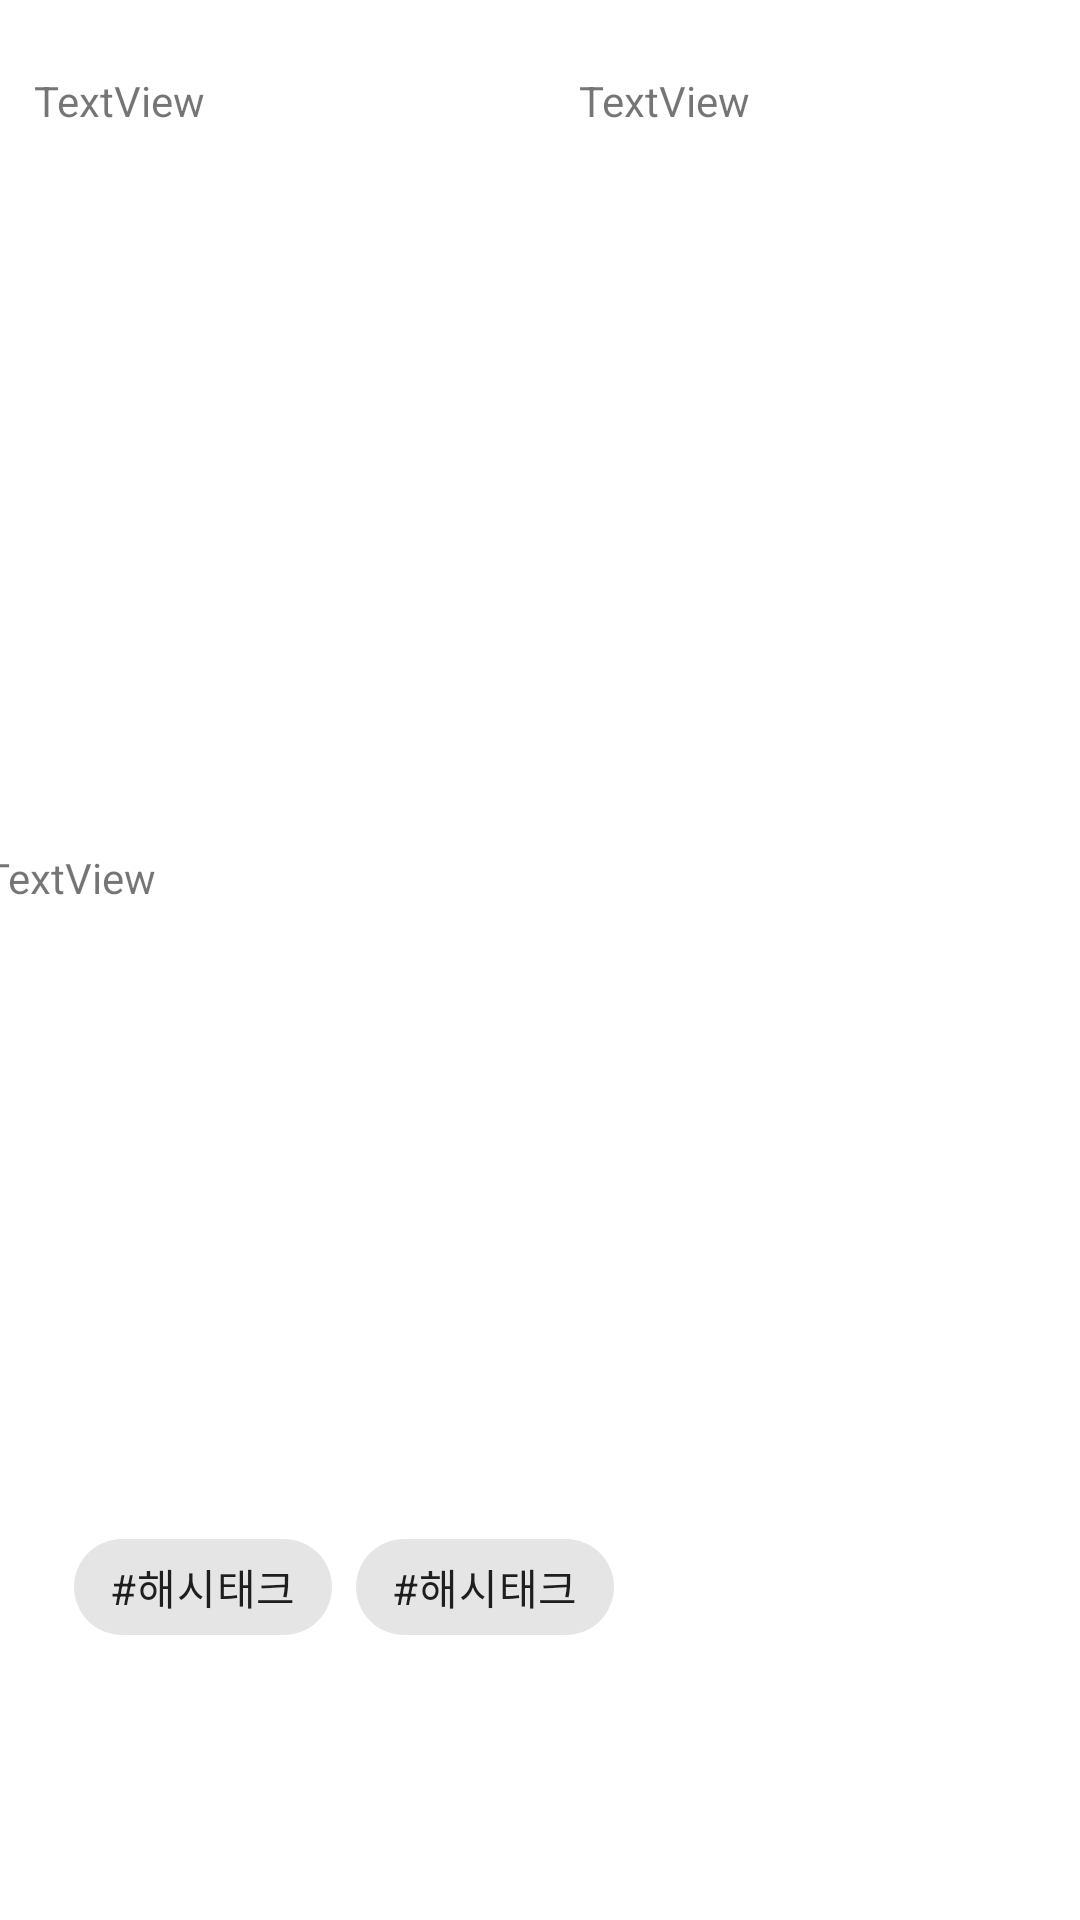

Here is an Android app screen rendered from its layout file. Give the layout XML and the strings, colors and styles it references.
<!-- AndroidManifest.xml: application theme Theme.HackerthonProject -->
<!-- res/layout/activity_map_info2.xml -->
<?xml version="1.0" encoding="utf-8"?>
<androidx.constraintlayout.widget.ConstraintLayout xmlns:android="http://schemas.android.com/apk/res/android"
    xmlns:app="http://schemas.android.com/apk/res-auto"
    xmlns:tools="http://schemas.android.com/tools"
    android:layout_width="match_parent"
    android:layout_height="match_parent"
    tools:context=".mapInfo">

    <ImageView
        android:id="@+id/imageView"
        android:layout_width="368dp"
        android:layout_height="167dp"
        android:layout_marginTop="40dp"
        app:layout_constraintEnd_toEndOf="parent"
        app:layout_constraintHorizontal_bias="0.604"
        app:layout_constraintStart_toStartOf="parent"
        app:layout_constraintTop_toBottomOf="@+id/titleView"
        tools:srcCompat="@tools:sample/avatars" />

    <TextView
        android:id="@+id/infoView"
        android:layout_width="371dp"
        android:layout_height="198dp"
        android:layout_marginTop="16dp"
        android:text="TextView"
        app:layout_constraintEnd_toEndOf="parent"
        app:layout_constraintStart_toStartOf="parent"
        app:layout_constraintTop_toBottomOf="@+id/imageView" />

    <com.google.android.material.chip.ChipGroup
        android:layout_width="310dp"
        android:layout_height="63dp"
        android:layout_marginTop="24dp"
        app:layout_constraintEnd_toEndOf="parent"
        app:layout_constraintHorizontal_bias="0.495"
        app:layout_constraintStart_toStartOf="parent"
        app:layout_constraintTop_toBottomOf="@+id/infoView">

        <com.google.android.material.chip.Chip
            android:id="@+id/chip4"
            android:layout_width="wrap_content"
            android:layout_height="wrap_content"
            android:text="#해시태크" />

        <com.google.android.material.chip.Chip
            android:id="@+id/chip5"
            android:layout_width="wrap_content"
            android:layout_height="wrap_content"
            android:text="#해시태크" />
    </com.google.android.material.chip.ChipGroup>

    <TextView
        android:id="@+id/pointView"
        android:layout_width="151dp"
        android:layout_height="38dp"
        android:layout_marginEnd="16dp"
        android:text="TextView"
        app:layout_constraintBaseline_toBaselineOf="@+id/titleView"
        app:layout_constraintEnd_toEndOf="parent" />

    <TextView
        android:id="@+id/titleView"
        android:layout_width="200dp"
        android:layout_height="36dp"
        android:layout_marginStart="16dp"
        android:layout_marginTop="24dp"
        android:text="TextView"
        app:layout_constraintEnd_toStartOf="@+id/pointView"
        app:layout_constraintHorizontal_bias="0.214"
        app:layout_constraintStart_toStartOf="parent"
        app:layout_constraintTop_toTopOf="parent" />
</androidx.constraintlayout.widget.ConstraintLayout>
<!-- resources referenced by this layout -->
<resources>
  <style name="Theme.HackerthonProject" parent="Theme.MaterialComponents.DayNight.NoActionBar">
          
          <item name="colorPrimary">@color/purple_500</item>
          <item name="colorPrimaryVariant">@color/purple_700</item>
          <item name="colorOnPrimary">@color/white</item>
          
          <item name="colorSecondary">@color/teal_200</item>
          <item name="colorSecondaryVariant">@color/teal_700</item>
          <item name="colorOnSecondary">@color/black</item>
          
          <item name="android:statusBarColor" tools:targetApi="l">?attr/colorPrimaryVariant</item>
          
      </style>
  <color name="purple_500">#FF6200EE</color>
  <color name="purple_700">#FF3700B3</color>
  <color name="white">#FFFFFFFF</color>
  <color name="teal_200">#FF03DAC5</color>
  <color name="teal_700">#FF018786</color>
  <color name="black">#FF000000</color>
</resources>
